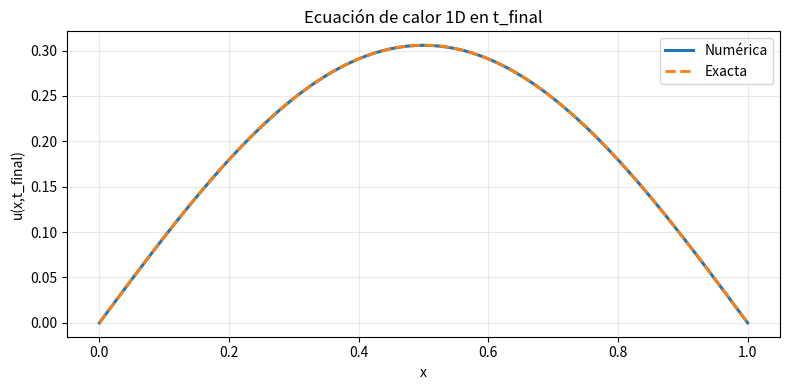
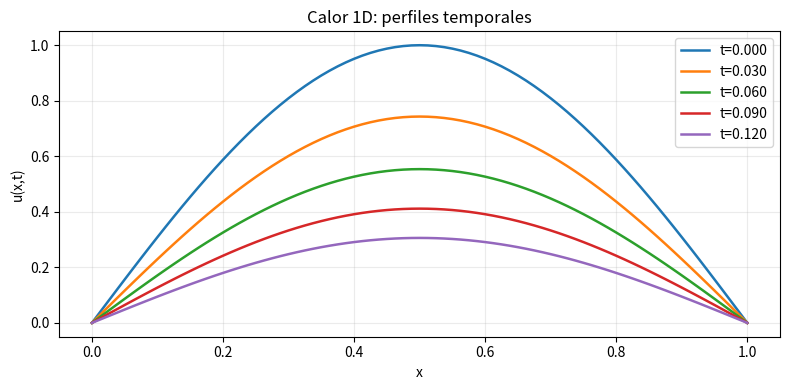
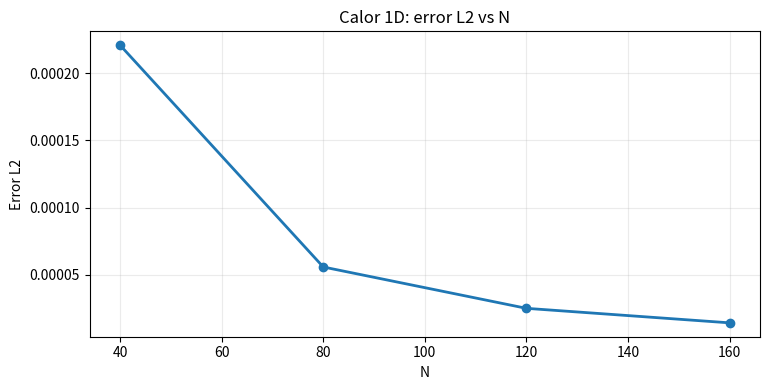

The script that saved these images, in order:
import numpy as np
import matplotlib.pyplot as plt


def u0(x):
    return np.sin(np.pi * x)


def exact_solution(x, t, alpha=1.0):
    return np.exp(-alpha * np.pi**2 * t) * np.sin(np.pi * x)


def build_grid(alpha=1.0, L=1.0, T=0.12, N=80, r_obj=0.45):
    dx = L / N
    dt = r_obj * dx * dx / alpha
    nt = int(np.ceil(T / dt))
    dt = T / nt
    r = alpha * dt / (dx * dx)
    x = np.linspace(dx, L - dx, N - 1)
    return x, dx, dt, nt, r


def ftcs_step(u, r):
    un = u.copy()
    u[1:-1] = un[1:-1] + r * (un[2:] - 2.0 * un[1:-1] + un[:-2])
    u[0] = 0.0
    u[-1] = 0.0
    return u


def solve_heat(alpha=1.0, L=1.0, T=0.12, N=80, r_obj=0.45, store_every=6):
    x_in, dx, dt, nt, r = build_grid(alpha=alpha, L=L, T=T, N=N, r_obj=r_obj)
    x = np.concatenate(([0.0], x_in, [L]))
    u = np.zeros_like(x)
    u[1:-1] = u0(x_in)

    t_hist = [0.0]
    U_hist = [u.copy()]

    for n in range(nt):
        u = ftcs_step(u, r)
        t_next = (n + 1) * dt
        if (n + 1) % store_every == 0 or (n + 1) == nt:
            t_hist.append(t_next)
            U_hist.append(u.copy())

    return x, u, nt * dt, r, np.array(t_hist), np.array(U_hist)


alpha = 1.0
L = 1.0
T = 0.12
N = 80
r_obj = 0.45
x, u_num, t_final, r, t_hist, U_hist = solve_heat(alpha=alpha, L=L, T=T, N=N, r_obj=r_obj, store_every=4)
u_ex = exact_solution(x, t_final, alpha=alpha)
err_l2 = np.sqrt(np.mean((u_num - u_ex) ** 2))
print(f"r={r:.6f}")
print(f"t_final={t_final:.6f}")
print(f"error L2={err_l2:.3e}")


plt.figure(figsize=(8, 4))
plt.plot(x, u_num, lw=2.2, label="Numérica")
plt.plot(x, u_ex, "--", lw=2.0, label="Exacta")
plt.title("Ecuación de calor 1D en t_final")
plt.xlabel("x")
plt.ylabel("u(x,t_final)")
plt.grid(alpha=0.25)
plt.legend()
plt.tight_layout()
plt.show()


plt.figure(figsize=(8, 4))
for t_ref in [0.00, 0.03, 0.06, 0.09, 0.12]:
    idx = int(np.argmin(np.abs(t_hist - t_ref)))
    plt.plot(x, U_hist[idx], lw=1.8, label=f"t={t_hist[idx]:.3f}")
plt.title("Calor 1D: perfiles temporales")
plt.xlabel("x")
plt.ylabel("u(x,t)")
plt.grid(alpha=0.25)
plt.legend()
plt.tight_layout()
plt.show()


N_vals = [40, 80, 120, 160]
errs = []
for n_case in N_vals:
    x_c, u_c, t_c, r_c, _, _ = solve_heat(alpha=alpha, L=L, T=T, N=n_case, r_obj=r_obj, store_every=10)
    u_ex_c = exact_solution(x_c, t_c, alpha=alpha)
    errs.append(np.sqrt(np.mean((u_c - u_ex_c) ** 2)))

plt.figure(figsize=(7.8, 4))
plt.plot(N_vals, errs, "o-", lw=2.0)
plt.title("Calor 1D: error L2 vs N")
plt.xlabel("N")
plt.ylabel("Error L2")
plt.grid(alpha=0.25)
plt.tight_layout()
plt.show()
